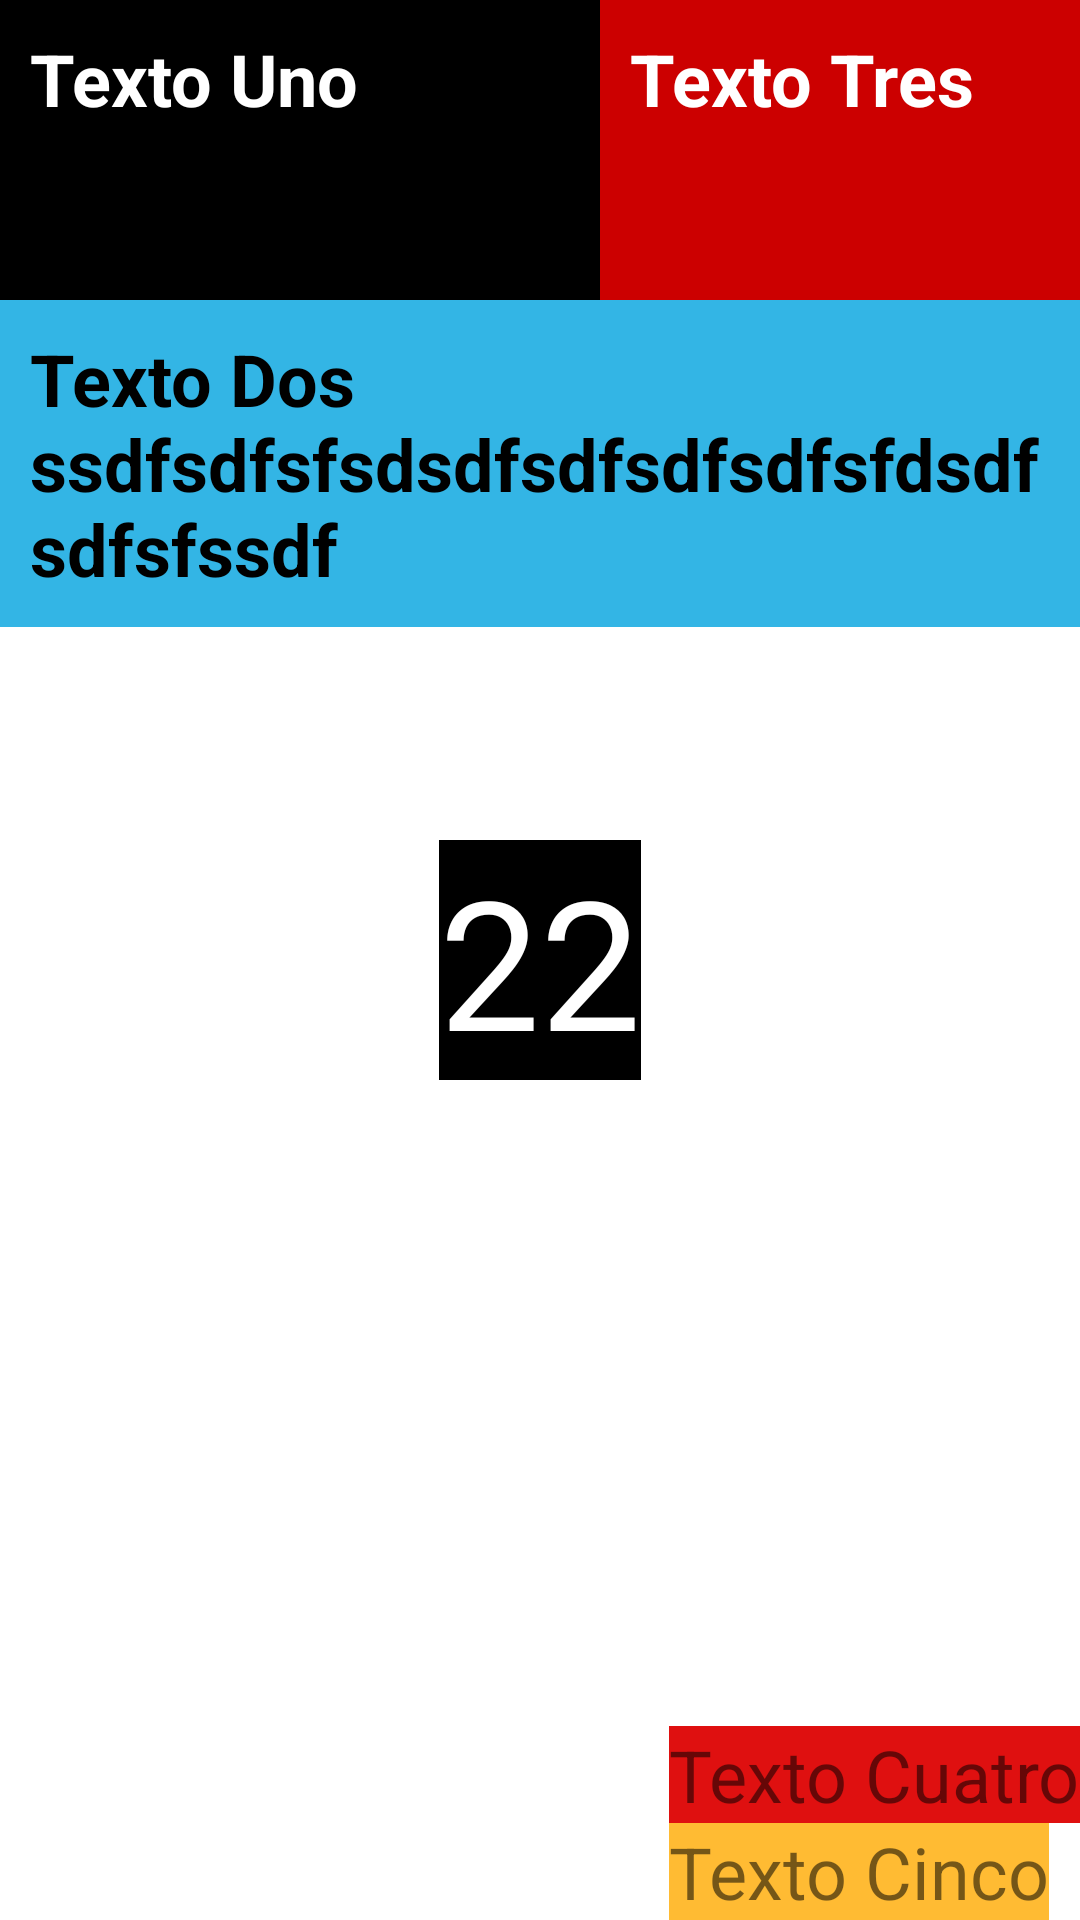

Layout XML and referenced resources for this Android screen:
<!-- AndroidManifest.xml: application theme Theme.CursoKotlinLayouts -->
<!-- res/layout/activity_relative_layout.xml -->
<?xml version="1.0" encoding="utf-8"?>
<RelativeLayout xmlns:android="http://schemas.android.com/apk/res/android"
    android:layout_width="match_parent"
    android:layout_height="match_parent"
    android:layout_alignParentBottom="false"
    android:layout_alignParentEnd="false"
    >
    <TextView
        android:id="@+id/text_view3"
        android:layout_width="200dp"
        android:layout_height="100dp"
        android:layout_above="@id/text_view2"
        android:layout_alignParentEnd="false"
        android:layout_toEndOf="@id/text_view1"
        android:padding="10dp"
        android:background="@android:color/holo_red_dark"
        android:text="Texto Tres"
        android:textColor="@android:color/white"
        android:textSize="24sp"
        android:textStyle="bold"

        />
    <TextView
        android:id="@+id/text_view1"
        android:layout_width="200dp"
        android:layout_height="100dp"
        android:padding="10dp"
        android:background="@color/black"
        android:text="Texto Uno"
        android:textColor="@android:color/white"
        android:textSize="24sp"
        android:textStyle="bold"
        android:visibility="visible"
        />
    <TextView
        android:id="@+id/text_view2"
        android:layout_width="match_parent"
        android:layout_height="wrap_content"
        android:layout_below="@id/text_view1"
        android:padding="10dp"
        android:background="@android:color/holo_blue_light"
        android:text="Texto Dos ssdfsdfsfsdsdfsdfsdfsdfsfdsdf sdfsfssdf"
        android:textColor="@android:color/black"
        android:textSize="24sp"
        android:textStyle="bold"
        />
    <LinearLayout
        android:id="@+id/linear_layout1"
        android:layout_width="wrap_content"
        android:layout_height="wrap_content"
        android:layout_alignParentBottom="true"
        android:layout_alignParentEnd="true"
        android:orientation="vertical">
        <TextView
            android:layout_width="wrap_content"
            android:layout_height="wrap_content"
            android:background="@color/rojo_fuerte"
            android:text="Texto Cuatro"
            android:textSize="24sp"
            />
        <TextView
            android:layout_width="wrap_content"
            android:layout_height="wrap_content"
            android:background="@android:color/holo_orange_light"
            android:text="Texto Cinco"
            android:textSize="24sp"
            />
    </LinearLayout>
    <TextView
        android:layout_width="wrap_content"
        android:layout_height="wrap_content"
        android:textColor="@color/white"
        android:background="@color/black"
        android:text="22"
        android:textSize="60sp"
        android:layout_centerHorizontal="true"
        android:layout_centerVertical="true"
        />
</RelativeLayout>
<!-- resources referenced by this layout -->
<resources>
  <color name="black">#FF000000</color>
  <color name="rojo_fuerte">#DF1010</color>
  <color name="white">#FFFFFFFF</color>
  <style name="Theme.CursoKotlinLayouts" parent="Theme.MaterialComponents.DayNight.DarkActionBar">
          
          <item name="colorPrimary">@color/purple_500</item>
          <item name="colorPrimaryVariant">@color/purple_700</item>
          <item name="colorOnPrimary">@color/white</item>
          
          <item name="colorSecondary">@color/teal_200</item>
          <item name="colorSecondaryVariant">@color/teal_700</item>
          <item name="colorOnSecondary">@color/black</item>
          
          <item name="android:statusBarColor" tools:targetApi="l">?attr/colorPrimaryVariant</item>
          
      </style>
  <color name="purple_500">#FF6200EE</color>
  <color name="purple_700">#FF3700B3</color>
  <color name="teal_200">#5503DA</color>
  <color name="teal_700">#FF018786</color>
</resources>
